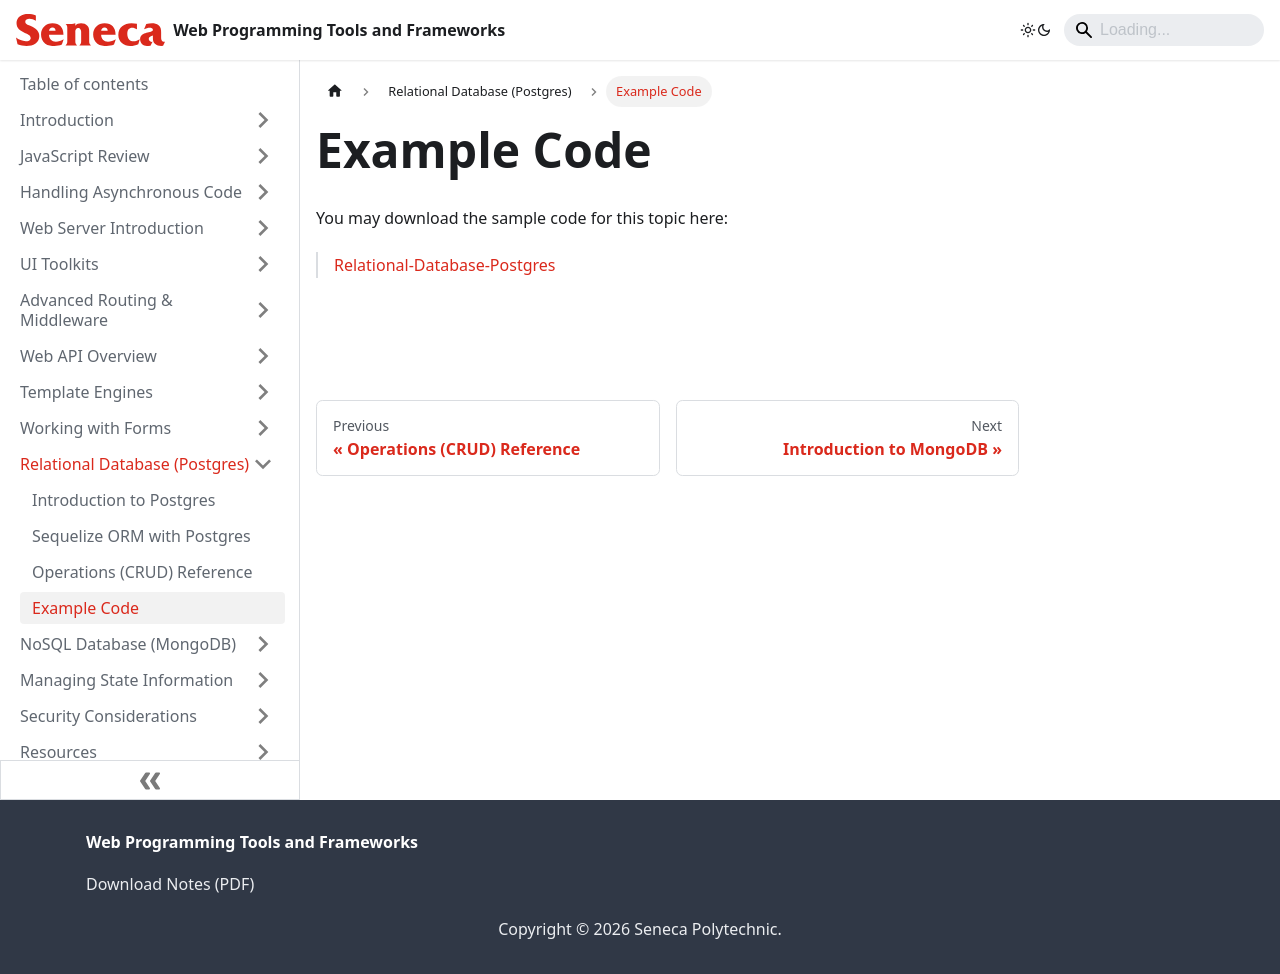

repository: patrick-crawford/WebProgrammingToolsAndFrameworks · page: Relational-Database-Postgres/example-code.html · generator: docusaurus

---
id: example-code
title: Example Code
sidebar_position: 4
description: Example Code
---

# Example Code

You may download the sample code for this topic here:

> [Relational-Database-Postgres](https://github.com/WPTF-Examples/Relational-Database-Postgres)
